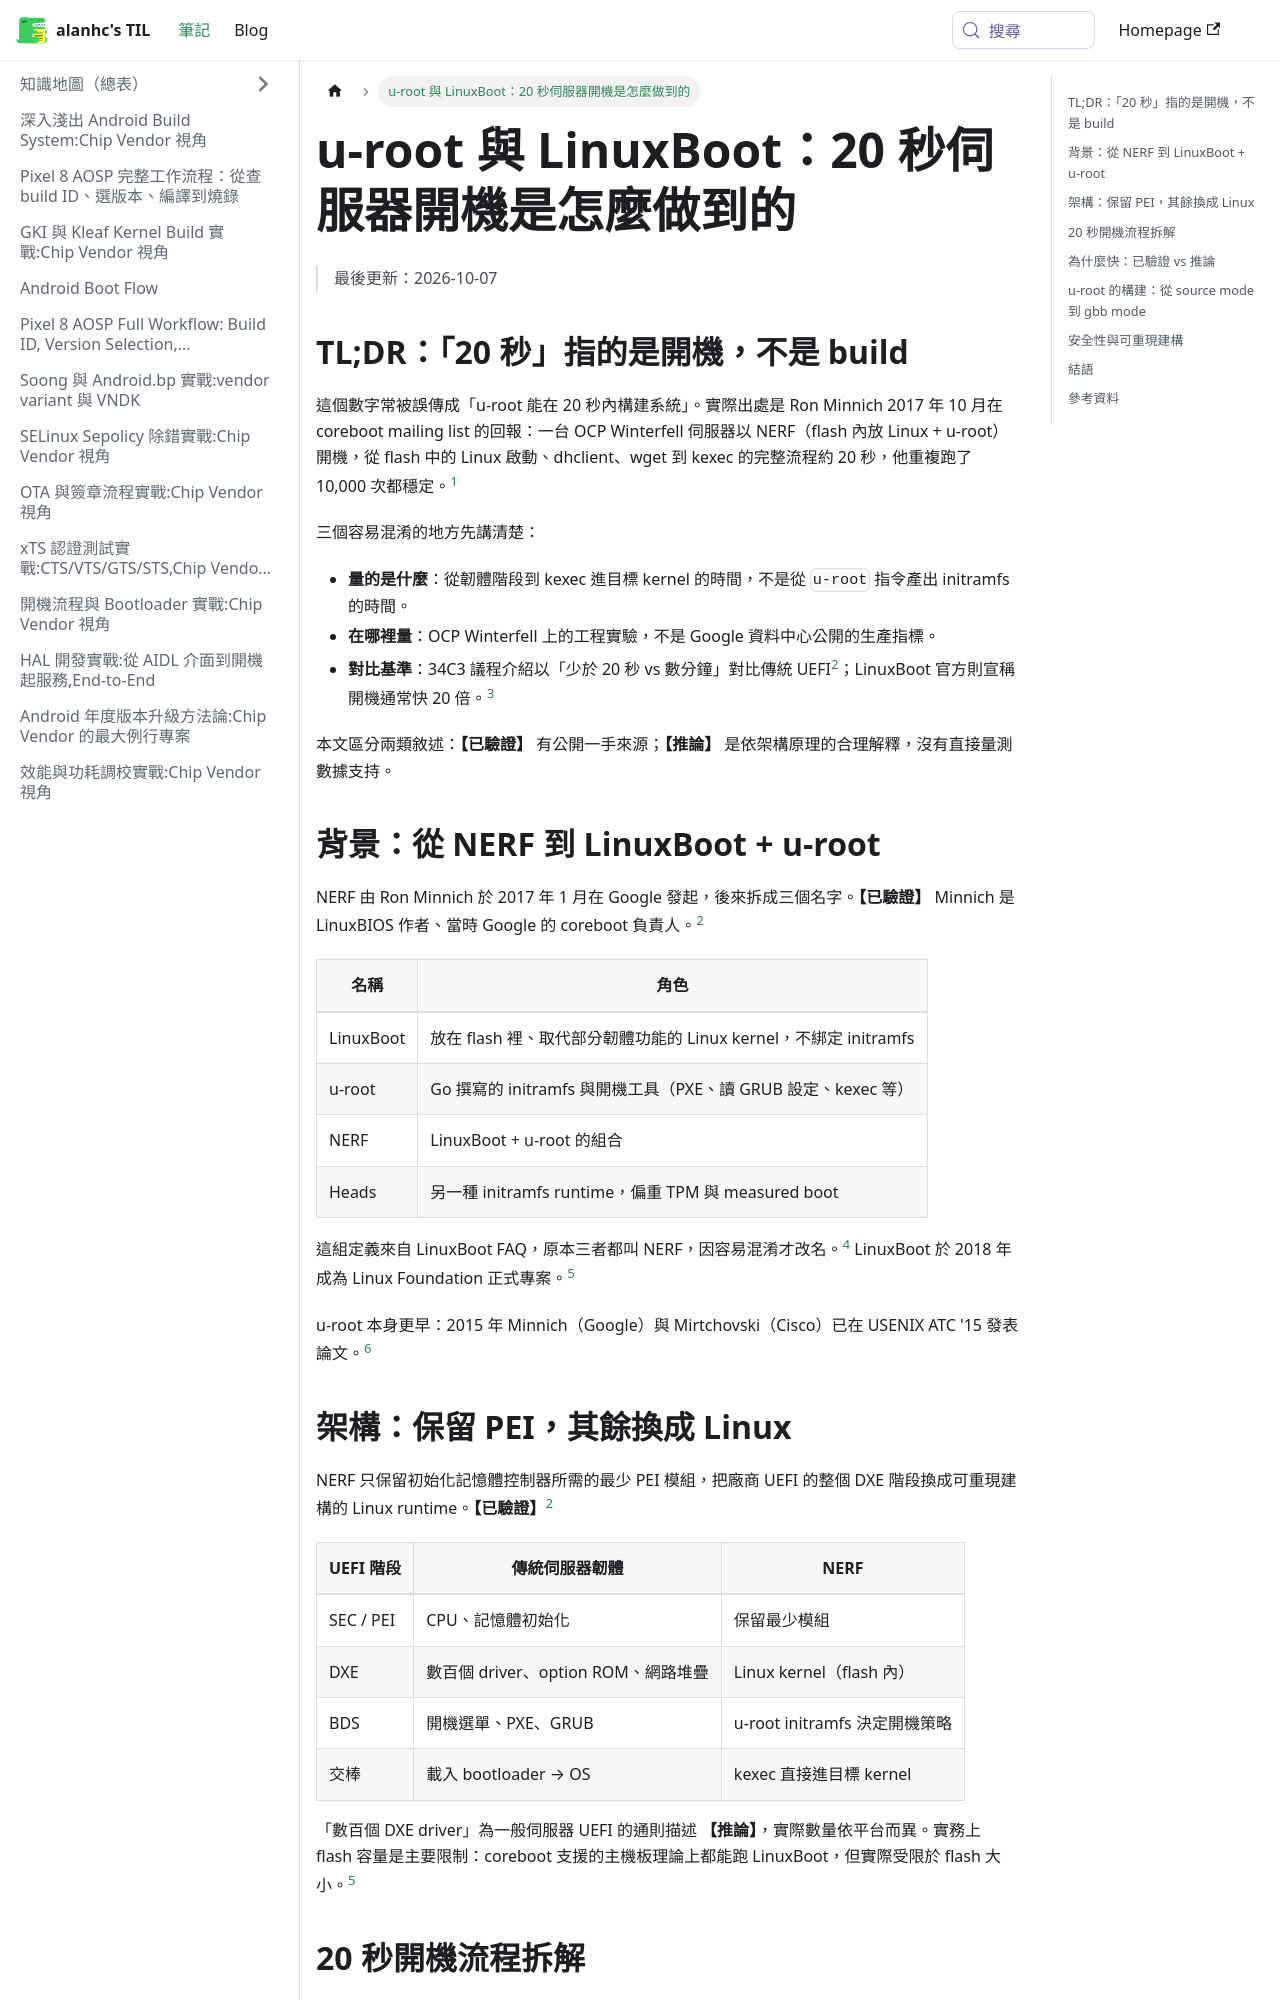

repository: alanhc/til · page: docs/u-root-linuxboot-20s-boot.html · generator: docusaurus

# u-root 與 LinuxBoot：20 秒伺服器開機是怎麼做到的

> 最後更新：2026-10-07

## TL;DR：「20 秒」指的是開機，不是 build

這個數字常被誤傳成「u-root 能在 20 秒內構建系統」。實際出處是 Ron Minnich 2017 年 10 月在 coreboot mailing list 的回報：一台 OCP Winterfell 伺服器以 NERF（flash 內放 Linux + u-root）開機，從 flash 中的 Linux 啟動、dhclient、wget 到 kexec 的完整流程約 20 秒，他重複跑了 10,000 次都穩定。[^1]

三個容易混淆的地方先講清楚：

- **量的是什麼**：從韌體階段到 kexec 進目標 kernel 的時間，不是從 `u-root` 指令產出 initramfs 的時間。
- **在哪裡量**：OCP Winterfell 上的工程實驗，不是 Google 資料中心公開的生產指標。
- **對比基準**：34C3 議程介紹以「少於 20 秒 vs 數分鐘」對比傳統 UEFI[^2]；LinuxBoot 官方則宣稱開機通常快 20 倍。[^4]

本文區分兩類敘述：**【已驗證】** 有公開一手來源；**【推論】** 是依架構原理的合理解釋，沒有直接量測數據支持。

## 背景：從 NERF 到 LinuxBoot + u-root

NERF 由 Ron Minnich 於 2017 年 1 月在 Google 發起，後來拆成三個名字。**【已驗證】** Minnich 是 LinuxBIOS 作者、當時 Google 的 coreboot 負責人。[^2]

| 名稱 | 角色 |
| --- | --- |
| LinuxBoot | 放在 flash 裡、取代部分韌體功能的 Linux kernel，不綁定 initramfs |
| u-root | Go 撰寫的 initramfs 與開機工具（PXE、讀 GRUB 設定、kexec 等） |
| NERF | LinuxBoot + u-root 的組合 |
| Heads | 另一種 initramfs runtime，偏重 TPM 與 measured boot |

這組定義來自 LinuxBoot FAQ，原本三者都叫 NERF，因容易混淆才改名。[^5] LinuxBoot 於 2018 年成為 Linux Foundation 正式專案。[^6]

u-root 本身更早：2015 年 Minnich（Google）與 Mirtchovski（Cisco）已在 USENIX ATC '15 發表論文。[^3]

## 架構：保留 PEI，其餘換成 Linux

NERF 只保留初始化記憶體控制器所需的最少 PEI 模組，把廠商 UEFI 的整個 DXE 階段換成可重現建構的 Linux runtime。**【已驗證】**[^2]

| UEFI 階段 | 傳統伺服器韌體 | NERF |
| --- | --- | --- |
| SEC / PEI | CPU、記憶體初始化 | 保留最少模組 |
| DXE | 數百個 driver、option ROM、網路堆疊 | Linux kernel（flash 內） |
| BDS | 開機選單、PXE、GRUB | u-root initramfs 決定開機策略 |
| 交棒 | 載入 bootloader → OS | kexec 直接進目標 kernel |

「數百個 DXE driver」為一般伺服器 UEFI 的通則描述 **【推論】**，實際數量依平台而異。實務上 flash 容量是主要限制：coreboot 支援的主機板理論上都能跑 LinuxBoot，但實際受限於 flash 大小。[^6]
